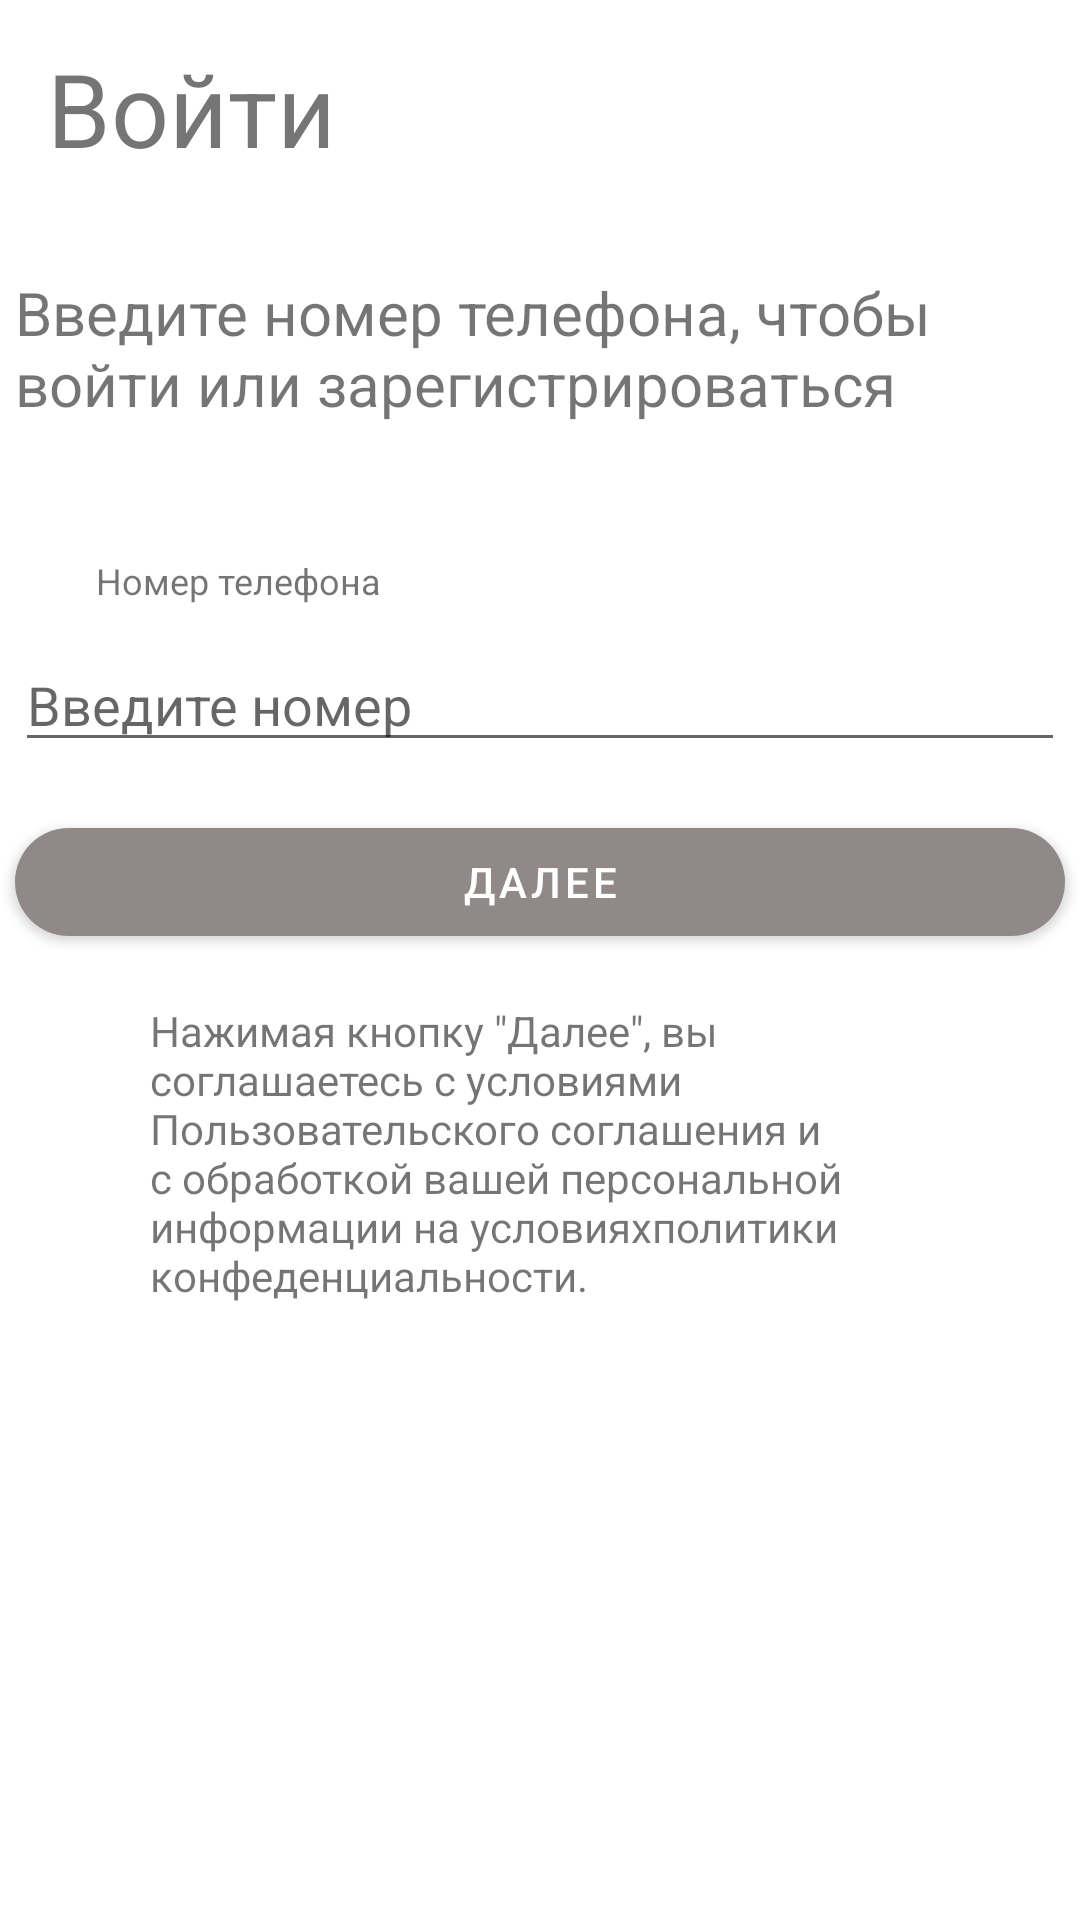

The Android layout XML behind this screen, and the referenced resources:
<!-- AndroidManifest.xml: application theme Theme.Magazin_test -->
<!-- res/layout/activity_main.xml -->
<?xml version="1.0" encoding="utf-8"?>
<androidx.constraintlayout.widget.ConstraintLayout xmlns:android="http://schemas.android.com/apk/res/android"
    xmlns:app="http://schemas.android.com/apk/res-auto"
    xmlns:tools="http://schemas.android.com/tools"
    android:layout_width="match_parent"
    android:layout_height="match_parent">



    <TextView
        android:id="@+id/textView2"
        android:layout_width="wrap_content"
        android:layout_height="wrap_content"
        android:layout_marginTop="110dp"
        android:layout_marginEnd="195dp"
        android:text="Войти"
        android:textSize="34sp"
        app:layout_constraintBottom_toTopOf="@+id/textView4"
        app:layout_constraintEnd_toEndOf="parent"
        app:layout_constraintHorizontal_bias="0.227"
        app:layout_constraintStart_toStartOf="parent"
        app:layout_constraintTop_toTopOf="parent" />

    <com.google.android.material.button.MaterialButton

        android:id="@+id/button"
        android:layout_width="350dp"
        android:layout_height="wrap_content"
        android:layout_marginStart="162dp"
        android:layout_marginTop="8dp"
        android:layout_marginEnd="162dp"
        android:layout_marginBottom="8dp"
        android:text="Далее"
        app:backgroundTint="#918888"
        app:cornerRadius="35dp"
        app:layout_constraintBottom_toTopOf="@+id/textView5"
        app:layout_constraintEnd_toEndOf="parent"
        app:layout_constraintStart_toStartOf="parent"
        app:layout_constraintTop_toBottomOf="@+id/editTextPhone" />

    <EditText
        android:id="@+id/editTextPhone"
        android:layout_width="350dp"
        android:layout_height="wrap_content"
        android:layout_marginStart="16dp"
        android:layout_marginTop="4dp"
        android:layout_marginEnd="16dp"
        android:layout_marginBottom="8dp"
        android:ems="10"
        android:hint="Введите номер"
        android:inputType="phone"
        app:layout_constraintBottom_toTopOf="@+id/button"
        app:layout_constraintEnd_toEndOf="parent"
        app:layout_constraintStart_toStartOf="parent"
        app:layout_constraintTop_toBottomOf="@+id/textView3" />

    <TextView
        android:id="@+id/textView3"
        android:layout_width="wrap_content"
        android:layout_height="wrap_content"
        android:layout_marginStart="32dp"
        android:layout_marginTop="22dp"
        android:layout_marginEnd="217dp"
        android:layout_marginBottom="7dp"
        android:text="Номер телефона"
        android:textSize="12sp"
        app:layout_constraintBottom_toTopOf="@+id/editTextPhone"
        app:layout_constraintEnd_toEndOf="parent"
        app:layout_constraintHorizontal_bias="0.0"
        app:layout_constraintStart_toStartOf="parent"
        app:layout_constraintTop_toBottomOf="@+id/textView4" />

    <TextView
        android:id="@+id/textView4"
        android:layout_width="350dp"
        android:layout_height="wrap_content"
        android:layout_marginStart="32dp"
        android:layout_marginTop="32dp"
        android:layout_marginEnd="32dp"
        android:layout_marginBottom="22dp"
        android:text="Введите номер телефона, чтобы войти или зарегистрироваться"
        android:textSize="20sp"
        app:layout_constraintBottom_toTopOf="@+id/textView3"
        app:layout_constraintEnd_toEndOf="parent"
        app:layout_constraintStart_toStartOf="parent"
        app:layout_constraintTop_toBottomOf="@+id/textView2" />

    <TextView
        android:id="@+id/textView5"
        android:layout_width="0dp"
        android:layout_height="wrap_content"
        android:layout_marginStart="50dp"
        android:layout_marginTop="8dp"
        android:layout_marginEnd="50dp"
        android:layout_marginBottom="302dp"
        android:text='Нажимая кнопку "Далее", вы соглашаетесь с условиями Пользовательского соглашения и с обработкой вашей персональной информации на условияхполитики конфеденциальности.'
        app:layout_constraintBottom_toBottomOf="parent"
        app:layout_constraintEnd_toEndOf="parent"
        app:layout_constraintStart_toStartOf="parent"
        app:layout_constraintTop_toBottomOf="@+id/button" />

</androidx.constraintlayout.widget.ConstraintLayout>
<!-- resources referenced by this layout -->
<resources>
  <style name="Theme.Magazin_test" parent="Theme.MaterialComponents.DayNight.DarkActionBar">
          
          <item name="colorPrimary">@color/purple_500</item>
          <item name="colorPrimaryVariant">@color/purple_700</item>
          <item name="colorOnPrimary">@color/white</item>
          
          <item name="colorSecondary">@color/teal_200</item>
          <item name="colorSecondaryVariant">@color/teal_700</item>
          <item name="colorOnSecondary">@color/black</item>
          
          <item name="android:statusBarColor" tools:targetApi="l">?attr/colorPrimaryVariant</item>
          
      </style>
  <!-- not gathered from this repository: default colours our renderer supplied (Android Studio template values) -->
  <color name="purple_500">#FF6200EE</color>
  <color name="purple_700">#FF3700B3</color>
  <color name="teal_200">#FF03DAC5</color>
  <color name="teal_700">#FF018786</color>
  <color name="black">#FF000000</color>
  <color name="white">#FFFFFFFF</color>
</resources>
